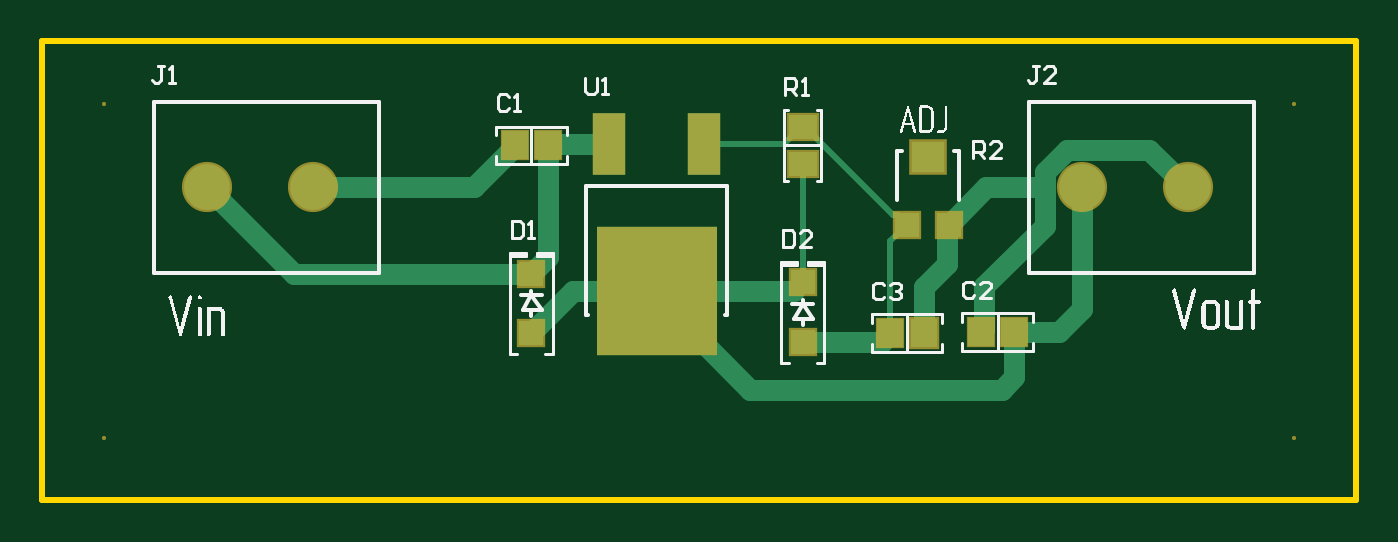
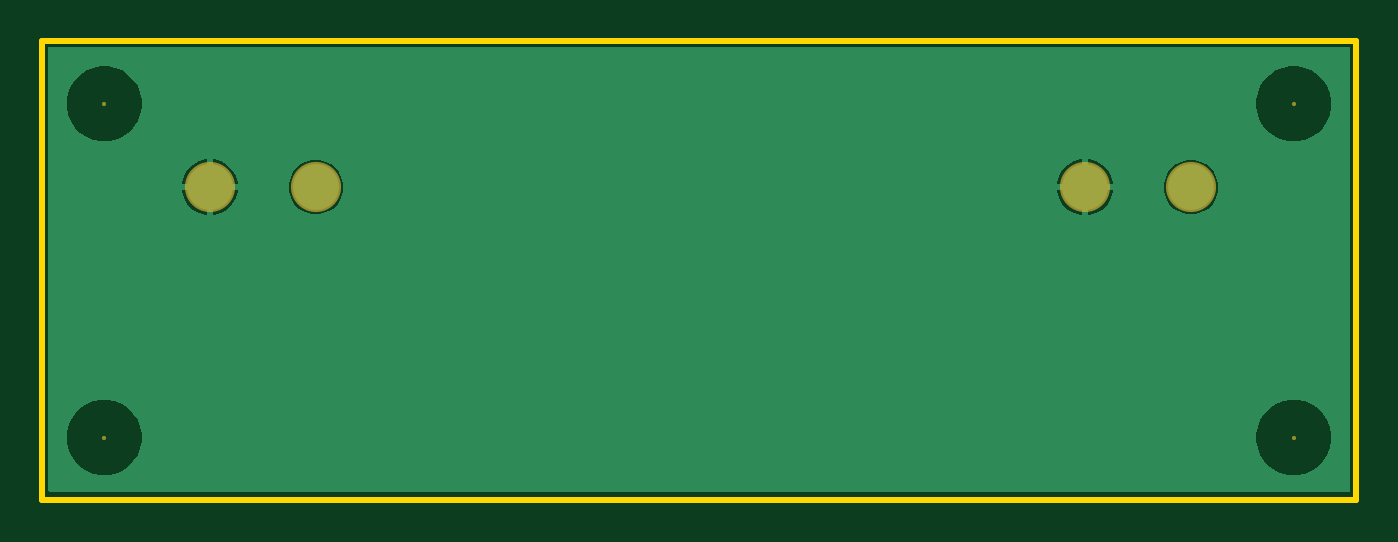
Circuit board: 8 layer files. Board 63.0 x 22.0 mm.
- drill: lm317-adjustable.DRL (116 bytes)
- bottom_copper: lm317-adjustable.GBL (5125 bytes)
- bottom_mask: lm317-adjustable.GBS (497 bytes)
- outline: lm317-adjustable.GM1 (416 bytes)
- top_copper: lm317-adjustable.GTL (2585 bytes)
- top_silk: lm317-adjustable.GTO (18190 bytes)
- paste: lm317-adjustable.GTP (902 bytes)
- top_mask: lm317-adjustable.GTS (1127 bytes)

=== drill: lm317-adjustable.DRL (116 bytes, source withheld) ===
=== bottom_copper: lm317-adjustable.GBL ===
G04*
G04 #@! TF.GenerationSoftware,Altium Limited,Altium Designer,26.5.0 (11)*
G04*
G04 Layer_Physical_Order=2*
G04 Layer_Color=16711680*
G04 Board_Origin=12303150|11811024*
%FSLAX44Y44*%
%MOMM*%
G71*
G04*
G04 #@! TF.SameCoordinates,8F847D3F-FAEE-49C1-B6D2-7AD3CCDA4F46*
G04*
G04*
G04 #@! TF.FilePolarity,Positive*
G04*
G01*
G75*
%ADD29C,2.2000*%
G36*
X627000Y4414D02*
X626000Y4000D01*
X3000D01*
Y217000D01*
X627000D01*
Y4414D01*
D02*
G37*
%LPC*%
G36*
X601773Y208000D02*
X598227D01*
X594750Y207308D01*
X591474Y205951D01*
X588526Y203981D01*
X586018Y201474D01*
X584049Y198526D01*
X582692Y195250D01*
X582000Y191773D01*
Y188227D01*
X582692Y184750D01*
X584049Y181474D01*
X586018Y178526D01*
X588526Y176019D01*
X591474Y174049D01*
X594750Y172692D01*
X598227Y172000D01*
X601773D01*
X605250Y172692D01*
X608526Y174049D01*
X611474Y176019D01*
X613982Y178526D01*
X615951Y181474D01*
X617308Y184750D01*
X618000Y188227D01*
Y191773D01*
X617308Y195250D01*
X615951Y198526D01*
X613982Y201474D01*
X611474Y203981D01*
X608526Y205951D01*
X605250Y207308D01*
X601773Y208000D01*
D02*
G37*
G36*
X31773D02*
X28227D01*
X24750Y207308D01*
X21474Y205951D01*
X18526Y203981D01*
X16019Y201474D01*
X14049Y198526D01*
X12692Y195250D01*
X12000Y191773D01*
Y188227D01*
X12692Y184750D01*
X14049Y181474D01*
X16019Y178526D01*
X18526Y176019D01*
X21474Y174049D01*
X24750Y172692D01*
X28227Y172000D01*
X31773D01*
X35250Y172692D01*
X38526Y174049D01*
X41474Y176019D01*
X43981Y178526D01*
X45951Y181474D01*
X47308Y184750D01*
X48000Y188227D01*
Y191773D01*
X47308Y195250D01*
X45951Y198526D01*
X43981Y201474D01*
X41474Y203981D01*
X38526Y205951D01*
X35250Y207308D01*
X31773Y208000D01*
D02*
G37*
G36*
X551183Y163540D02*
X550670D01*
Y151270D01*
X562940D01*
Y151783D01*
X562017Y155226D01*
X560235Y158314D01*
X557714Y160835D01*
X554626Y162617D01*
X551183Y163540D01*
D02*
G37*
G36*
X548130D02*
X547617D01*
X544174Y162617D01*
X541086Y160835D01*
X538565Y158314D01*
X536783Y155226D01*
X535860Y151783D01*
Y151270D01*
X548130D01*
Y163540D01*
D02*
G37*
G36*
X131783D02*
X131270D01*
Y151270D01*
X143540D01*
Y151783D01*
X142617Y155226D01*
X140835Y158314D01*
X138314Y160835D01*
X135226Y162617D01*
X131783Y163540D01*
D02*
G37*
G36*
X128730D02*
X128217D01*
X124774Y162617D01*
X121686Y160835D01*
X119165Y158314D01*
X117383Y155226D01*
X116460Y151783D01*
Y151270D01*
X128730D01*
Y163540D01*
D02*
G37*
G36*
X500312Y163000D02*
X496889D01*
X493582Y162114D01*
X490618Y160403D01*
X488197Y157982D01*
X486486Y155018D01*
X485600Y151712D01*
Y148288D01*
X486486Y144982D01*
X488197Y142018D01*
X490618Y139597D01*
X493582Y137886D01*
X496889Y137000D01*
X500312D01*
X503618Y137886D01*
X506582Y139597D01*
X509003Y142018D01*
X510714Y144982D01*
X511600Y148288D01*
Y151712D01*
X510714Y155018D01*
X509003Y157982D01*
X506582Y160403D01*
X503618Y162114D01*
X500312Y163000D01*
D02*
G37*
G36*
X80912D02*
X77488D01*
X74182Y162114D01*
X71218Y160403D01*
X68797Y157982D01*
X67086Y155018D01*
X66200Y151712D01*
Y148288D01*
X67086Y144982D01*
X68797Y142018D01*
X71218Y139597D01*
X74182Y137886D01*
X77488Y137000D01*
X80912D01*
X84218Y137886D01*
X87182Y139597D01*
X89603Y142018D01*
X91314Y144982D01*
X92200Y148288D01*
Y151712D01*
X91314Y155018D01*
X89603Y157982D01*
X87182Y160403D01*
X84218Y162114D01*
X80912Y163000D01*
D02*
G37*
G36*
X562940Y148730D02*
X550670D01*
Y136460D01*
X551183D01*
X554626Y137383D01*
X557714Y139165D01*
X560235Y141686D01*
X562017Y144774D01*
X562940Y148217D01*
Y148730D01*
D02*
G37*
G36*
X548130D02*
X535860D01*
Y148217D01*
X536783Y144774D01*
X538565Y141686D01*
X541086Y139165D01*
X544174Y137383D01*
X547617Y136460D01*
X548130D01*
Y148730D01*
D02*
G37*
G36*
X143540D02*
X131270D01*
Y136460D01*
X131783D01*
X135226Y137383D01*
X138314Y139165D01*
X140835Y141686D01*
X142617Y144774D01*
X143540Y148217D01*
Y148730D01*
D02*
G37*
G36*
X128730D02*
X116460D01*
Y148217D01*
X117383Y144774D01*
X119165Y141686D01*
X121686Y139165D01*
X124774Y137383D01*
X128217Y136460D01*
X128730D01*
Y148730D01*
D02*
G37*
G36*
X601773Y48000D02*
X598227D01*
X594750Y47308D01*
X591474Y45951D01*
X588526Y43981D01*
X586018Y41474D01*
X584049Y38526D01*
X582692Y35250D01*
X582000Y31773D01*
Y28227D01*
X582692Y24750D01*
X584049Y21474D01*
X586018Y18526D01*
X588526Y16019D01*
X591474Y14049D01*
X594750Y12692D01*
X598227Y12000D01*
X601773D01*
X605250Y12692D01*
X608526Y14049D01*
X611474Y16019D01*
X613982Y18526D01*
X615951Y21474D01*
X617308Y24750D01*
X618000Y28227D01*
Y31773D01*
X617308Y35250D01*
X615951Y38526D01*
X613982Y41474D01*
X611474Y43981D01*
X608526Y45951D01*
X605250Y47308D01*
X601773Y48000D01*
D02*
G37*
G36*
X31773D02*
X28227D01*
X24750Y47308D01*
X21474Y45951D01*
X18526Y43981D01*
X16019Y41474D01*
X14049Y38526D01*
X12692Y35250D01*
X12000Y31773D01*
Y28227D01*
X12692Y24750D01*
X14049Y21474D01*
X16019Y18526D01*
X18526Y16019D01*
X21474Y14049D01*
X24750Y12692D01*
X28227Y12000D01*
X31773D01*
X35250Y12692D01*
X38526Y14049D01*
X41474Y16019D01*
X43981Y18526D01*
X45951Y21474D01*
X47308Y24750D01*
X48000Y28227D01*
Y31773D01*
X47308Y35250D01*
X45951Y38526D01*
X43981Y41474D01*
X41474Y43981D01*
X38526Y45951D01*
X35250Y47308D01*
X31773Y48000D01*
D02*
G37*
%LPD*%
D29*
X498600Y150000D02*
D03*
X130000D02*
D03*
X79200D02*
D03*
X549400D02*
D03*
M02*

=== bottom_mask: lm317-adjustable.GBS ===
G04*
G04 #@! TF.GenerationSoftware,Altium Limited,Altium Designer,26.5.0 (11)*
G04*
G04 Layer_Color=16711935*
G04 Board_Origin=12303150|11811024*
%FSLAX44Y44*%
%MOMM*%
G71*
G04*
G04 #@! TF.SameCoordinates,8F847D3F-FAEE-49C1-B6D2-7AD3CCDA4F46*
G04*
G04*
G04 #@! TF.FilePolarity,Negative*
G04*
G01*
G75*
%ADD25C,2.4032*%
%ADD26C,0.2032*%
D25*
X498600Y150000D02*
D03*
X130000D02*
D03*
X79200D02*
D03*
X549400D02*
D03*
D26*
X30000Y190000D02*
D03*
X600000D02*
D03*
Y30000D02*
D03*
X30000D02*
D03*
M02*

=== outline: lm317-adjustable.GM1 ===
G04*
G04 #@! TF.GenerationSoftware,Altium Limited,Altium Designer,26.5.0 (11)*
G04*
G04 Layer_Color=16711935*
G04 Board_Origin=12303150|11811024*
%FSLAX44Y44*%
%MOMM*%
G71*
G04*
G04 #@! TF.SameCoordinates,8F847D3F-FAEE-49C1-B6D2-7AD3CCDA4F46*
G04*
G04*
G04 #@! TF.FilePolarity,Positive*
G04*
G01*
G75*
%ADD28C,0.3000*%
D28*
X0Y0D02*
X630000D01*
X0Y220000D02*
X630000D01*
Y0D02*
Y220000D01*
X0Y0D02*
Y220000D01*
M02*

=== top_copper: lm317-adjustable.GTL ===
G04*
G04 #@! TF.GenerationSoftware,Altium Limited,Altium Designer,26.5.0 (11)*
G04*
G04 Layer_Physical_Order=1*
G04 Layer_Color=255*
G04 Board_Origin=12303150|11811024*
%FSLAX44Y44*%
%MOMM*%
G71*
G04*
G04 #@! TF.SameCoordinates,8F847D3F-FAEE-49C1-B6D2-7AD3CCDA4F46*
G04*
G04*
G04 #@! TF.FilePolarity,Positive*
G04*
G01*
G75*
%ADD12R,1.2000X1.2000*%
%ADD13R,1.6000X1.5000*%
%ADD14R,1.3500X1.1500*%
%ADD15R,1.3000X1.4000*%
%ADD16R,5.8000X6.2000*%
%ADD17R,1.2000X1.2000*%
%ADD18R,1.6000X3.0000*%
%ADD27C,1.0000*%
%ADD28C,0.3000*%
%ADD29C,2.2000*%
D12*
X414600Y132000D02*
D03*
X434600D02*
D03*
X364600Y104300D02*
D03*
X234600Y108600D02*
D03*
D13*
X424600Y164500D02*
D03*
D14*
X364600Y161250D02*
D03*
Y178750D02*
D03*
D15*
X466000Y80500D02*
D03*
X450000D02*
D03*
X226600Y170000D02*
D03*
X422600Y80000D02*
D03*
X406600D02*
D03*
X242600Y170000D02*
D03*
D16*
X294600Y100000D02*
D03*
D17*
X234600Y80000D02*
D03*
X364600Y75700D02*
D03*
D18*
X317450Y170900D02*
D03*
X271750D02*
D03*
D27*
X480600Y131600D02*
Y150000D01*
X451500Y102500D02*
X480600Y131600D01*
X451500Y82000D02*
Y102500D01*
X450000Y80500D02*
X451500Y82000D01*
X466000Y80500D02*
X487500D01*
X498600Y91600D01*
Y150000D01*
X339600Y53000D02*
X460142D01*
X466000Y58858D01*
Y80500D01*
X294600Y98000D02*
X339600Y53000D01*
X294600Y98000D02*
Y100000D01*
X360300D01*
X254600D02*
X294600D01*
X234600Y80000D02*
X254600Y100000D01*
X79200Y150000D02*
X120600Y108600D01*
X130000Y150000D02*
X207100D01*
X491144Y168000D02*
X530630D01*
X480600Y150000D02*
Y157456D01*
X452600Y150000D02*
X480600D01*
X548630D02*
X549400D01*
X530630Y168000D02*
X548630Y150000D01*
X480600Y157456D02*
X491144Y168000D01*
X226600Y169500D02*
Y170000D01*
X207100Y150000D02*
X226600Y169500D01*
X434600Y132000D02*
X452600Y150000D01*
X433600Y131000D02*
X434600Y132000D01*
X433600Y113000D02*
Y131000D01*
X422600Y102000D02*
X433600Y113000D01*
X422600Y80000D02*
Y102000D01*
X402800Y75700D02*
X406600Y79500D01*
Y80000D01*
X364600Y75700D02*
X402800D01*
X120600Y108600D02*
X234600D01*
X242600Y116600D01*
Y170000D01*
X271300Y170450D02*
X271750Y170900D01*
X243050Y170450D02*
X271300D01*
X242600Y170000D02*
X243050Y170450D01*
D28*
X364600Y104300D02*
Y161250D01*
X360300Y100000D02*
X364600Y104300D01*
X410100Y136500D02*
X414600Y132000D01*
X406600Y124000D02*
X414600Y132000D01*
X407850Y136500D02*
X410100D01*
X406600Y80000D02*
Y124000D01*
X364600Y178750D02*
X365600D01*
X362850Y178000D02*
X363850D01*
X355750Y170900D02*
X362850Y178000D01*
X317450Y170900D02*
X355750D01*
X365600Y178750D02*
X407850Y136500D01*
D29*
X498600Y150000D02*
D03*
X130000D02*
D03*
X79200D02*
D03*
X549400D02*
D03*
M02*

=== top_silk: lm317-adjustable.GTO (18190 bytes, source omitted) ===
=== paste: lm317-adjustable.GTP ===
G04*
G04 #@! TF.GenerationSoftware,Altium Limited,Altium Designer,26.5.0 (11)*
G04*
G04 Layer_Color=8421504*
G04 Board_Origin=12303150|11811024*
%FSLAX44Y44*%
%MOMM*%
G71*
G04*
G04 #@! TF.SameCoordinates,8F847D3F-FAEE-49C1-B6D2-7AD3CCDA4F46*
G04*
G04*
G04 #@! TF.FilePolarity,Positive*
G04*
G01*
G75*
%ADD12R,1.2000X1.2000*%
%ADD13R,1.6000X1.5000*%
%ADD14R,1.3500X1.1500*%
%ADD15R,1.3000X1.4000*%
%ADD16R,5.8000X6.2000*%
%ADD17R,1.2000X1.2000*%
%ADD18R,1.6000X3.0000*%
D12*
X414600Y132000D02*
D03*
X434600D02*
D03*
X364600Y104300D02*
D03*
X234600Y108600D02*
D03*
D13*
X424600Y164500D02*
D03*
D14*
X364600Y161250D02*
D03*
Y178750D02*
D03*
D15*
X466000Y80500D02*
D03*
X450000D02*
D03*
X226600Y170000D02*
D03*
X422600Y80000D02*
D03*
X406600D02*
D03*
X242600Y170000D02*
D03*
D16*
X294600Y100000D02*
D03*
D17*
X234600Y80000D02*
D03*
X364600Y75700D02*
D03*
D18*
X317450Y170900D02*
D03*
X271750D02*
D03*
M02*

=== top_mask: lm317-adjustable.GTS ===
G04*
G04 #@! TF.GenerationSoftware,Altium Limited,Altium Designer,26.5.0 (11)*
G04*
G04 Layer_Color=8388736*
G04 Board_Origin=12303150|11811024*
%FSLAX44Y44*%
%MOMM*%
G71*
G04*
G04 #@! TF.SameCoordinates,8F847D3F-FAEE-49C1-B6D2-7AD3CCDA4F46*
G04*
G04*
G04 #@! TF.FilePolarity,Negative*
G04*
G01*
G75*
%ADD16R,5.8000X6.2000*%
%ADD18R,1.6000X3.0000*%
%ADD19R,1.4032X1.4032*%
%ADD20R,1.8032X1.7032*%
%ADD21R,1.5532X1.3532*%
%ADD22R,1.4000X1.5000*%
%ADD23R,1.4032X1.4032*%
%ADD24R,1.5032X1.6032*%
%ADD25C,2.4032*%
%ADD26C,0.2032*%
D16*
X294600Y100000D02*
D03*
D18*
X317450Y170900D02*
D03*
X271750D02*
D03*
D19*
X414600Y132000D02*
D03*
X434600D02*
D03*
X364600Y104300D02*
D03*
X234600Y108600D02*
D03*
D20*
X424600Y164500D02*
D03*
D21*
X364600Y161250D02*
D03*
Y178750D02*
D03*
D22*
X466000Y80500D02*
D03*
X450000D02*
D03*
X226600Y170000D02*
D03*
X406600Y80000D02*
D03*
X242600Y170000D02*
D03*
D23*
X234600Y80000D02*
D03*
X364600Y75700D02*
D03*
D24*
X422600Y80000D02*
D03*
D25*
X498600Y150000D02*
D03*
X130000D02*
D03*
X79200D02*
D03*
X549400D02*
D03*
D26*
X30000Y190000D02*
D03*
X600000D02*
D03*
Y30000D02*
D03*
X30000D02*
D03*
M02*
